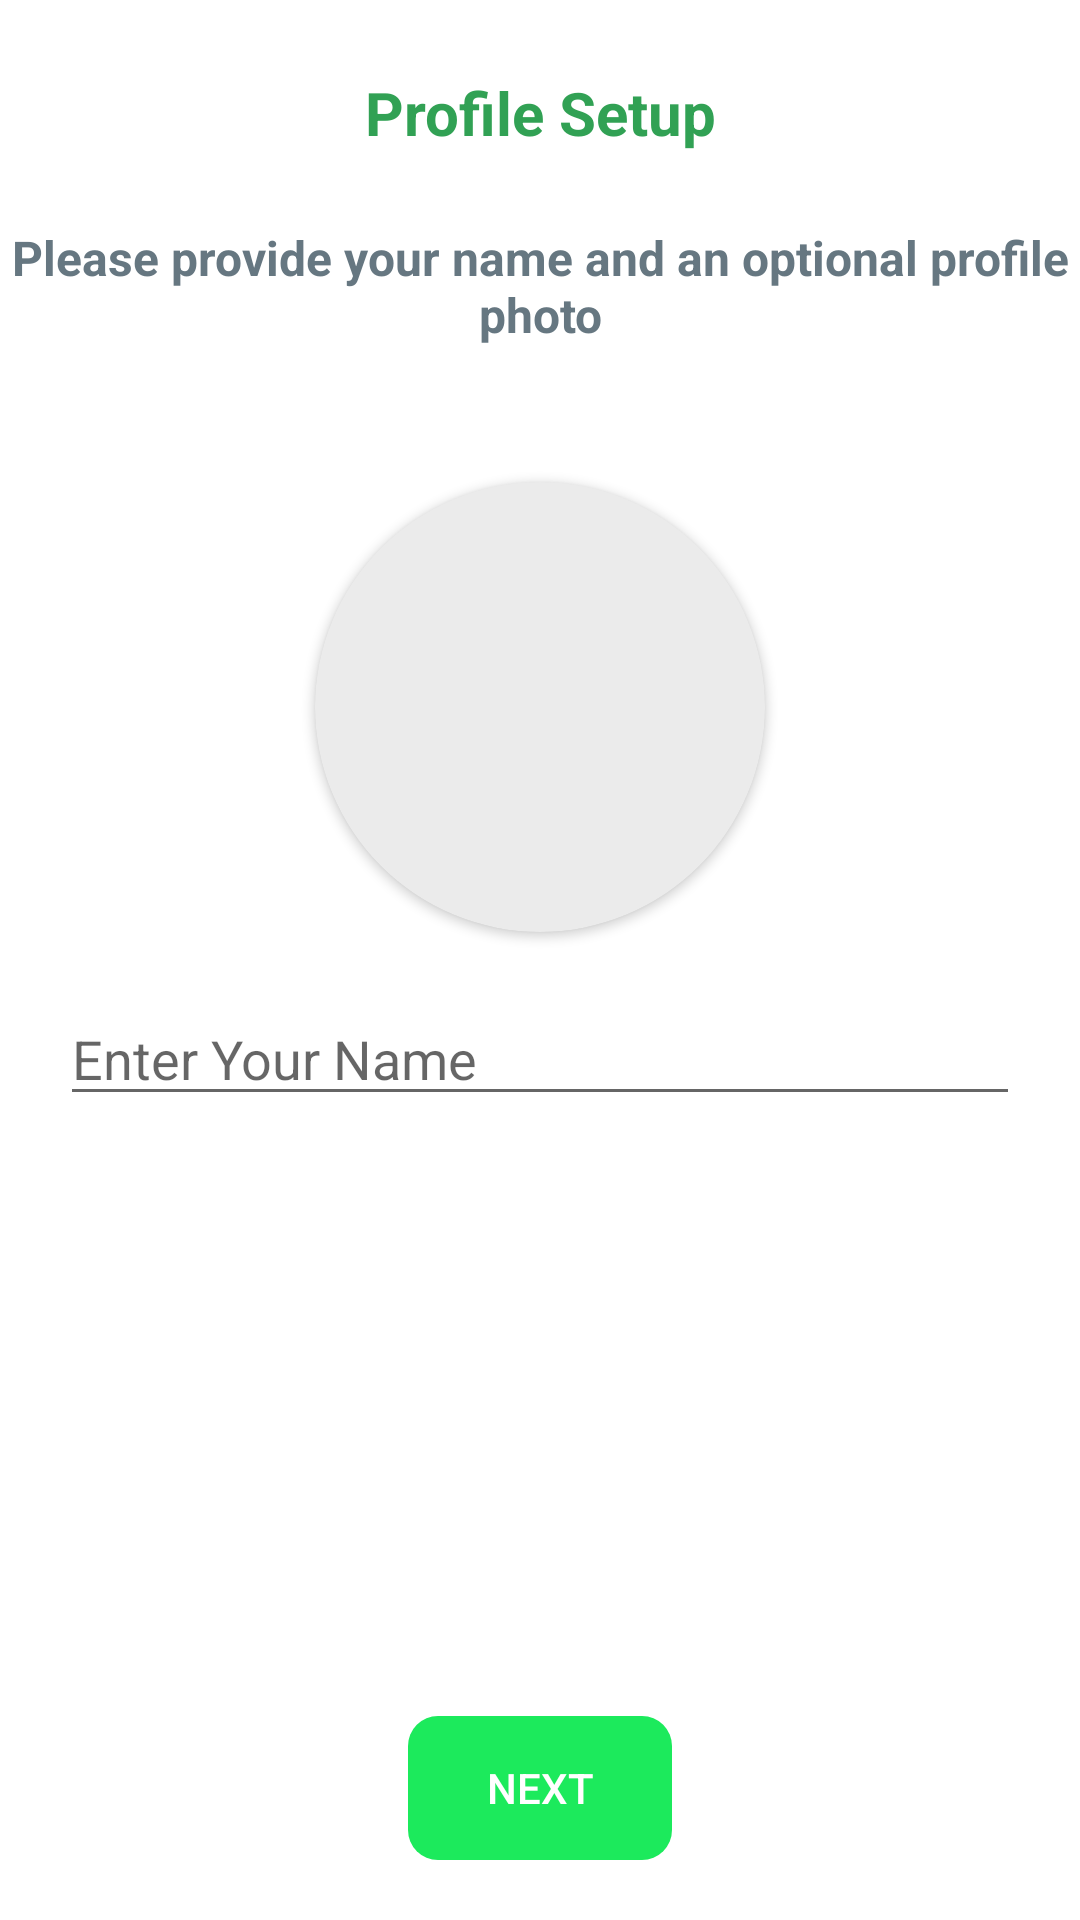

Write the Android layout XML for this screen, with the resource values it uses.
<!-- AndroidManifest.xml: application theme Theme.WhatsAppClone -->
<!-- res/layout/activity_profile_info_setup.xml -->
<?xml version="1.0" encoding="utf-8"?>
<RelativeLayout xmlns:android="http://schemas.android.com/apk/res/android"
    xmlns:app="http://schemas.android.com/apk/res-auto"
    xmlns:tools="http://schemas.android.com/tools"
    android:layout_width="match_parent"
    android:layout_height="match_parent"
    android:background="@color/welcome_screen_bg_color"
    android:fitsSystemWindows="true"
    tools:context=".activities.ProfileInfoSetupActivity">

    <TextView
        android:id="@+id/textView8"
        android:layout_width="match_parent"
        android:layout_height="wrap_content"
        android:layout_marginTop="24dp"
        android:text="@string/profile_setup"
        android:textAlignment="center"
        android:textColor="#D3068E30"
        android:textSize="20sp"
        android:textStyle="bold" />

    <TextView
        android:id="@+id/textView9"
        android:layout_width="wrap_content"
        android:layout_height="wrap_content"
        android:layout_below="@id/textView8"
        android:layout_marginTop="24dp"
        android:text="@string/please_provide_your_name_and_an_optional_profile_photo"
        android:textAlignment="center"
        android:textColor="@color/chat_settings_grey_color"
        android:textSize="16sp"
        android:textStyle="bold" />

    <androidx.cardview.widget.CardView
        android:id="@+id/profilePictureCardView"
        android:layout_width="150dp"
        android:layout_height="150dp"
        android:layout_below="@id/textView9"
        android:layout_centerHorizontal="true"
        android:layout_marginTop="45dp"
        android:backgroundTint="@color/profile_info_camera_bg__color"
        app:cardCornerRadius="80dp">

        <ImageView
            android:id="@+id/ivSelectImageForProfilepicture"
            android:layout_width="50dp"
            android:layout_height="50dp"
            android:layout_gravity="center"
            android:importantForAccessibility="no"
            android:src="@drawable/ic_baseline_add_a_photo_24"
            tools:ignore="ContentDescription" />

        <ProgressBar
            android:id="@+id/profilePictureProgressBar"
            style="?android:attr/progressBarStyle"
            android:layout_width="wrap_content"
            android:layout_height="match_parent"
            android:layout_gravity="center"
            android:visibility="gone" />

    </androidx.cardview.widget.CardView>

    <EditText
        android:id="@+id/etProfileName"
        android:layout_width="match_parent"
        android:layout_height="wrap_content"
        android:layout_below="@id/profilePictureCardView"
        android:layout_marginTop="20dp"
        android:layout_marginStart="20dp"
        android:layout_marginEnd="20dp"
        android:textColor="@color/settings_page_header_color"
        android:autofillHints="no"
        android:hint="@string/enter_your_name"
        android:inputType="text" />

    <Button
        android:id="@+id/btnSetupProfile"
        style="@style/next_Button"
        android:layout_width="wrap_content"
        android:layout_height="wrap_content"
        android:layout_alignParentBottom="true"
        android:layout_centerHorizontal="true"
        android:layout_marginBottom="20dp"
        android:text="@string/next" />

    <RelativeLayout
        android:layout_width="match_parent"
        android:layout_height="match_parent"
        android:background="#99000000"
        android:clickable="true"
        android:focusable="true"
        android:visibility="gone">

        <ProgressBar
            android:id="@+id/profileSetupProgessBar"
            android:layout_width="wrap_content"
            android:layout_height="match_parent"
            android:layout_centerInParent="true" />
    </RelativeLayout>
</RelativeLayout>
<!-- resources referenced by this layout -->
<resources>
  <color name="chat_settings_grey_color">#667781</color>
  <color name="profile_info_camera_bg__color">#ebebeb</color>
  <color name="settings_page_header_color">#000000</color>
  <color name="welcome_screen_bg_color">#ffffff</color>
  <string name="enter_your_name">Enter Your Name</string>
  <string name="next">Next</string>
  <string name="please_provide_your_name_and_an_optional_profile_photo">Please provide your name and an optional profile photo</string>
  <string name="profile_setup">Profile Setup</string>
  <style name="next_Button" parent="Widget.AppCompat.Button">
          <item name="android:background">@drawable/agree_btn_bg</item>
          <item name="android:textColor">@color/white</item>
          <item name="backgroundTint">@color/agree_and_continue_btn_bg</item>
      </style>
  <style name="Theme.WhatsAppClone" parent="Theme.MaterialComponents.DayNight.NoActionBar">
          
          <item name="itemTextAppearance">@style/PopupMenu</item>
          <item name="itemBackground">@color/enter_number_next_btn_bg</item>
          <item name="colorPrimary">@color/purple_500</item>
          <item name="colorPrimaryVariant">@color/purple_700</item>
          <item name="colorOnPrimary">@color/white</item>
          <item name="android:itemBackground">@color/main_screen_menu_options_bg_color</item>
          
          <item name="colorSecondary">@color/teal_200</item>
          <item name="colorSecondaryVariant">@color/teal_700</item>
          
          <item name="android:statusBarColor">@color/tab_layout_bg_color</item>
  
          
          <item name="actionOverflowMenuStyle">@style/CMOptionsMenuDay</item>
  
      </style>
  <!-- drawable agree_btn_bg (drawable-v24) -->
  <?xml version="1.0" encoding="utf-8"?>
  <shape android:shape="rectangle"  xmlns:android="http://schemas.android.com/apk/res/android">
  
  
      <corners android:radius="10dp"/>
  </shape>
  <color name="white">#FFFFFFFF</color>
  <color name="agree_and_continue_btn_bg">#1CEA5C</color>
  <style name="PopupMenu" parent="android:Theme.Holo.Light">
          <item name="android:popupMenuStyle">@color/main_screen_menu_options_bg_color</item>
          <item name="android:popupBackground">@color/main_screen_menu_options_bg_color</item>
          <item name="android:windowEnterAnimation">@anim/slide_in_bottom</item>
          <item name="android:windowExitAnimation">@anim/slide_out_bottom</item>
          <item name="android:textColor">@color/settings_page_header_color</item>
          <item name="android:textSize">16sp</item>
          
      </style>
  <color name="enter_number_next_btn_bg">#26d367</color>
  <color name="purple_500">#FF6200EE</color>
  <color name="purple_700">#FF018786</color>
  <color name="main_screen_menu_options_bg_color">#FFFFFF</color>
  <color name="teal_200">#008069</color>
  <color name="teal_700">#008069</color>
  <color name="tab_layout_bg_color">#008069</color>
  <style name="CMOptionsMenuDay" parent="Widget.AppCompat.PopupMenu.Overflow">
          <item name="android:popupBackground">@android:color/white</item>
      </style>
</resources>
